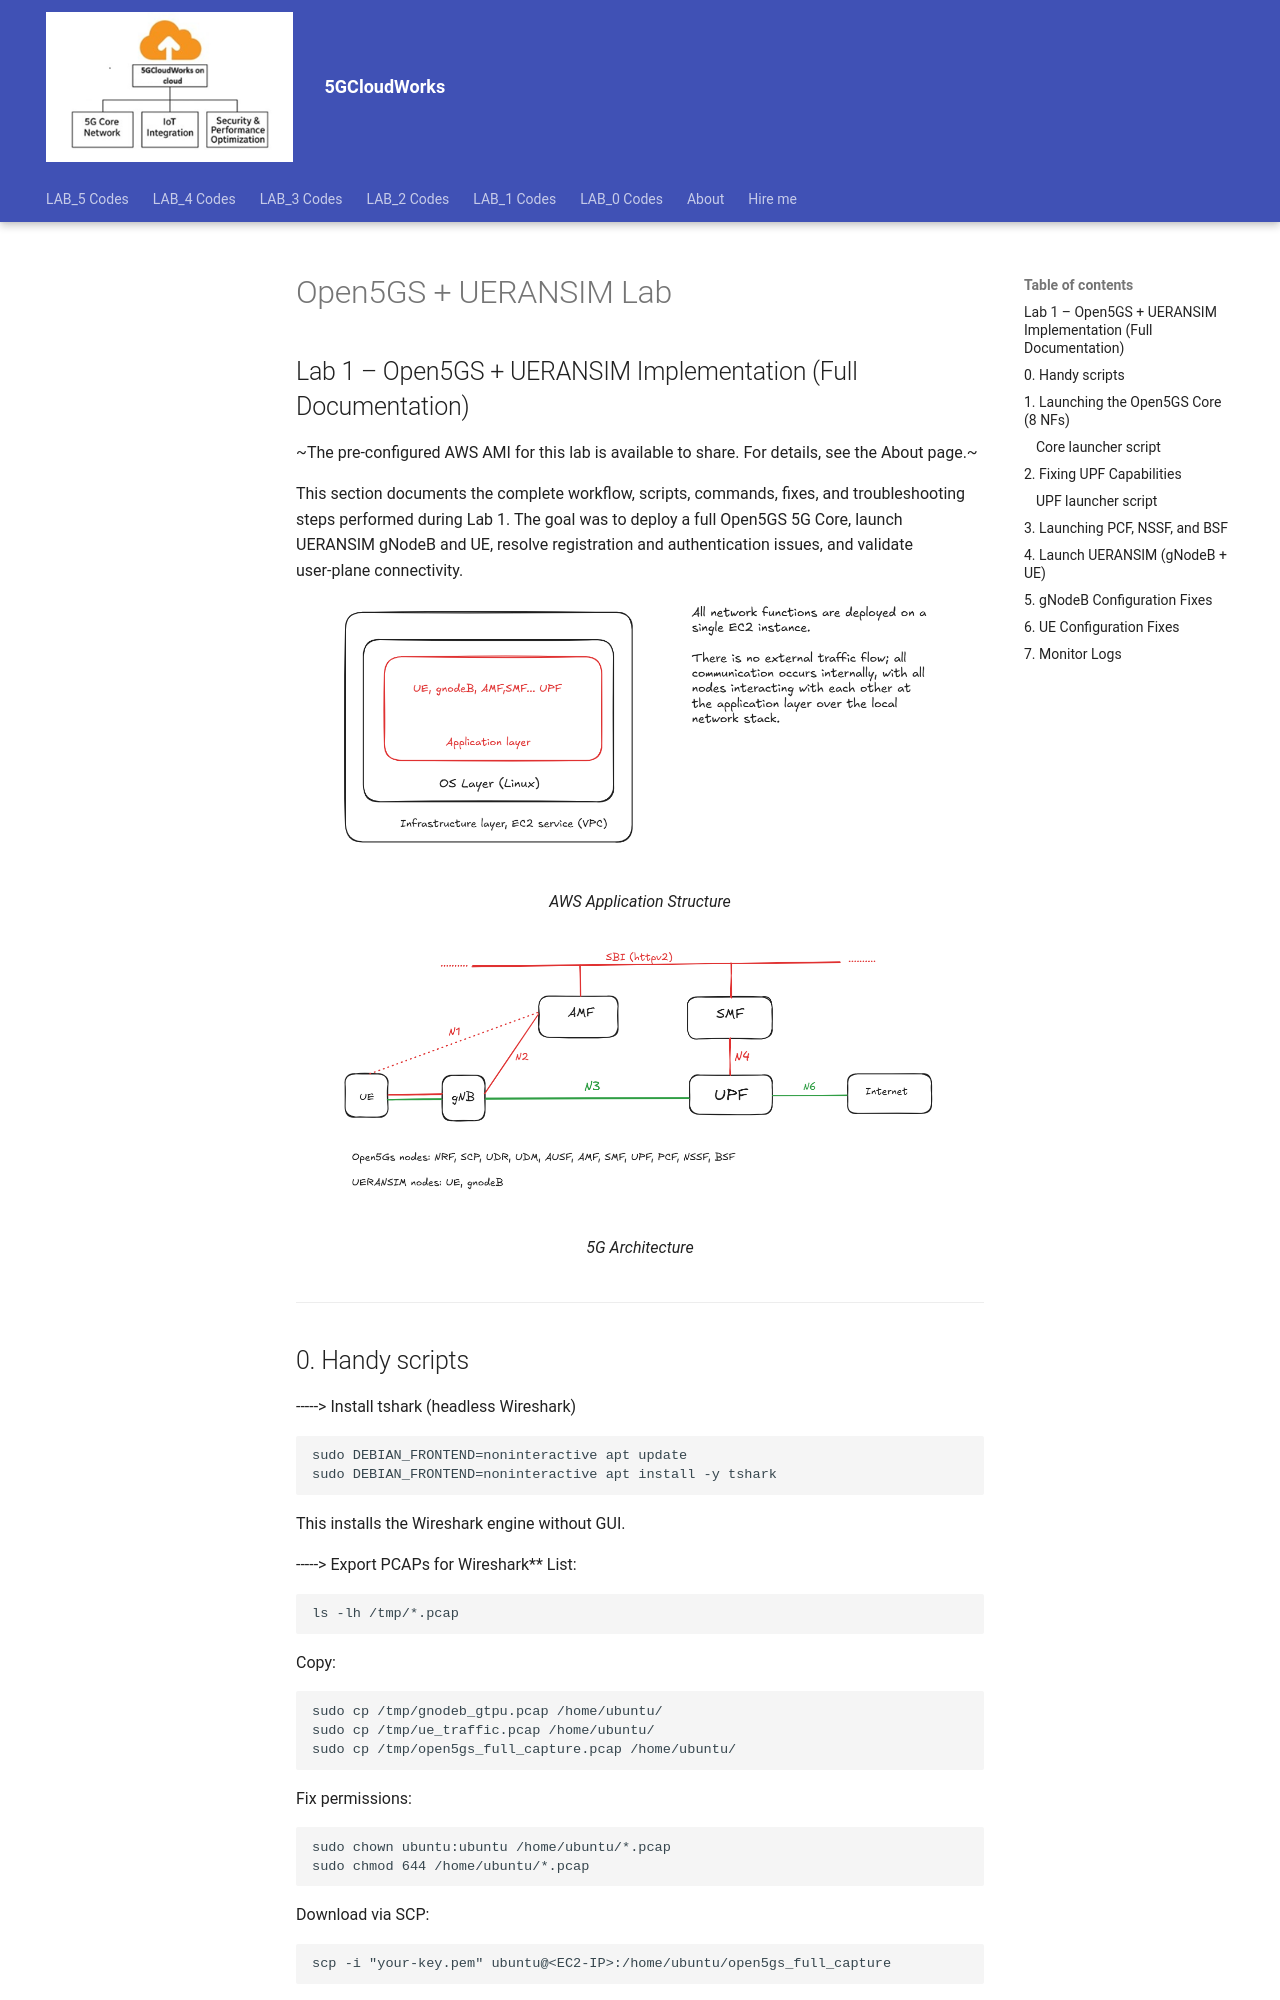

repository: 5gcloudworkslab/my-5g-lab-site · page: index.html · generator: mkdocs

---
title: Open5GS + UERANSIM Lab
description: Full 5G Core and UERANSIM implementation guide with scripts, fixes, and troubleshooting.
---

## Lab 1 – Open5GS + UERANSIM Implementation (Full Documentation)

~The pre‑configured AWS AMI for this lab is available to share. For details, see the About page.~

This section documents the complete workflow, scripts, commands, fixes, and troubleshooting steps performed during Lab 1. The goal was to deploy a full Open5GS 5G Core, launch UERANSIM gNodeB and UE, resolve registration and authentication issues, and validate user‑plane connectivity.

<figure markdown="span">
  ![Image title](images/Ip design4.png){ width="600" }
  <figcaption>AWS Application Structure</figcaption>
</figure>

<figure markdown="span">
  ![Image title](images/Ip design5.png){ width="600" }
  <figcaption>5G Architecture</figcaption>
</figure>

---
